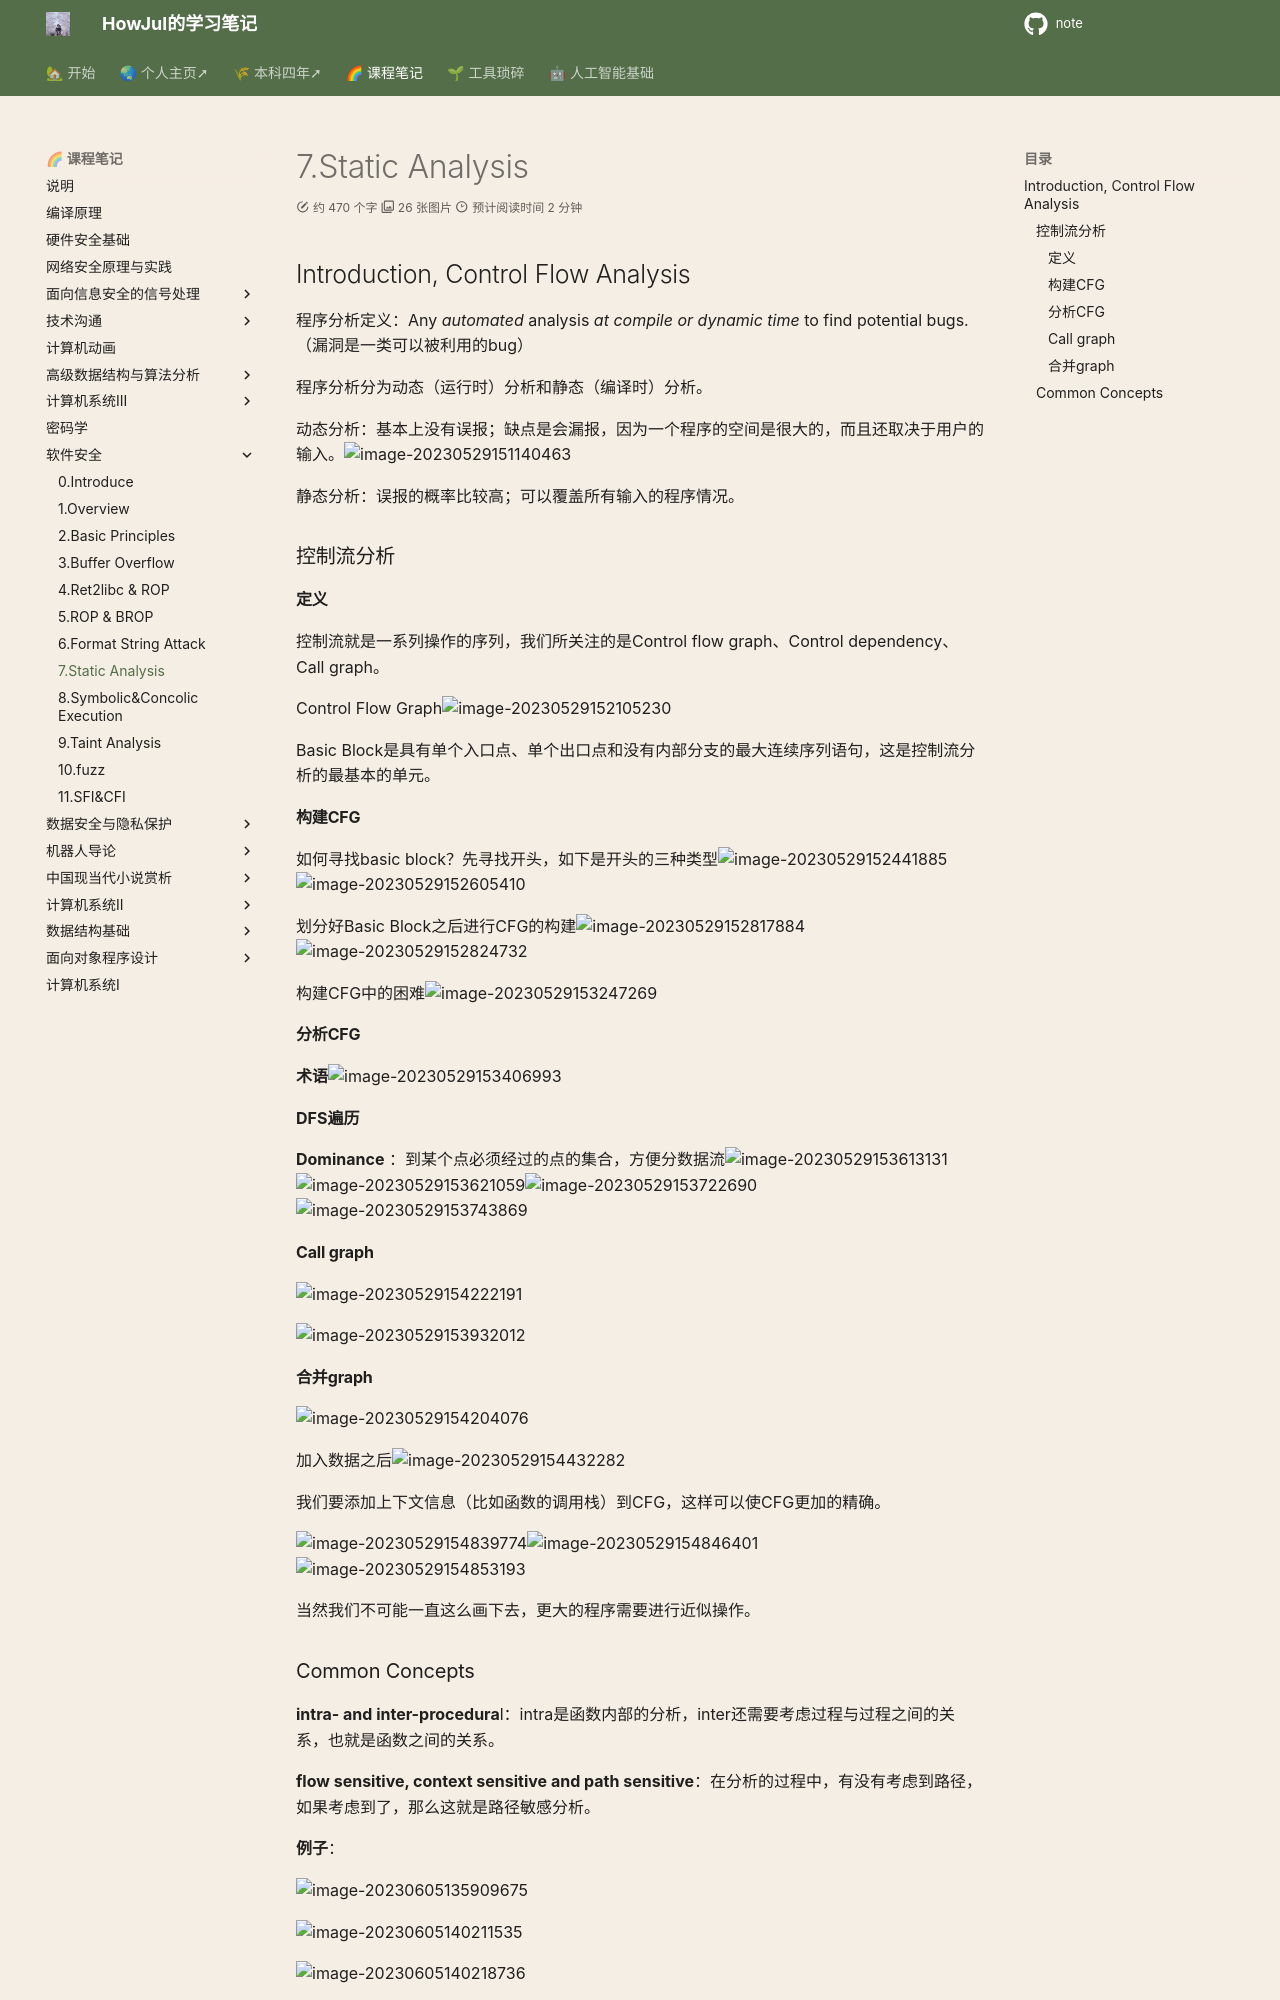

repository: howjul/note · page: 软件安全/7. 静态分析/index.html · generator: mkdocs

## Introduction, Control Flow Analysis

程序分析定义：Any *automated* analysis *at compile or dynamic time* to find potential bugs. （漏洞是一类可以被利用的bug）

程序分析分为动态（运行时）分析和静态（编译时）分析。

动态分析：基本上没有误报；缺点是会漏报，因为一个程序的空间是很大的，而且还取决于用户的输入。![image-20230529151140463](../img/5.25/image-20230529151140463.png)

静态分析：误报的概率比较高；可以覆盖所有输入的程序情况。

### 控制流分析

#### 定义

控制流就是一系列操作的序列，我们所关注的是Control flow graph、Control dependency、Call graph。

Control Flow Graph![image-20230529152105230](../img/5.25/image-20230529152105230.png)

Basic Block是具有单个入口点、单个出口点和没有内部分支的最大连续序列语句，这是控制流分析的最基本的单元。

#### 构建CFG

如何寻找basic block？先寻找开头，如下是开头的三种类型![image-20230529152441885](../img/5.25/image-20230529152441885.png)![image-20230529152605410](../img/5.25/image-20230529152605410.png)

划分好Basic Block之后进行CFG的构建![image-20230529152817884](../img/5.25/image-20230529152817884.png)![image-20230529152824732](../img/5.25/image-20230529152824732.png)

构建CFG中的困难![image-20230529153247269](../img/5.25/image-20230529153247269.png)

#### 分析CFG

**术语**![image-20230529153406993](../img/5.25/image-20230529153406993.png)

**DFS遍历**

**Dominance** ：到某个点必须经过的点的集合，方便分数据流![image-20230529153613131](../img/5.25/image-20230529153613131.png)![image-20230529153621059](../img/5.25/image-20230529153621059.png)![image-20230529153722690](../img/5.25/image-20230529153722690.png)![image-20230529153743869](../img/5.25/image-20230529153743869.png)

#### Call graph

![image-20230529154222191](../img/5.25/image-20230529154222191.png)

![image-20230529153932012](../img/5.25/image-20230529153932012.png)

#### 合并graph
![image-20230529154204076](../img/5.25/image-20230529154204076.png)

加入数据之后![image-20230529154432282](../img/5.25/image-20230529154432282.png)

我们要添加上下文信息（比如函数的调用栈）到CFG，这样可以使CFG更加的精确。

![image-20230529154839774](../img/5.25/image-20230529154839774.png)![image-20230529154846401](../img/5.25/image-20230529154846401.png)![image-20230529154853193](../img/5.25/image-20230529154853193.png)

当然我们不可能一直这么画下去，更大的程序需要进行近似操作。
